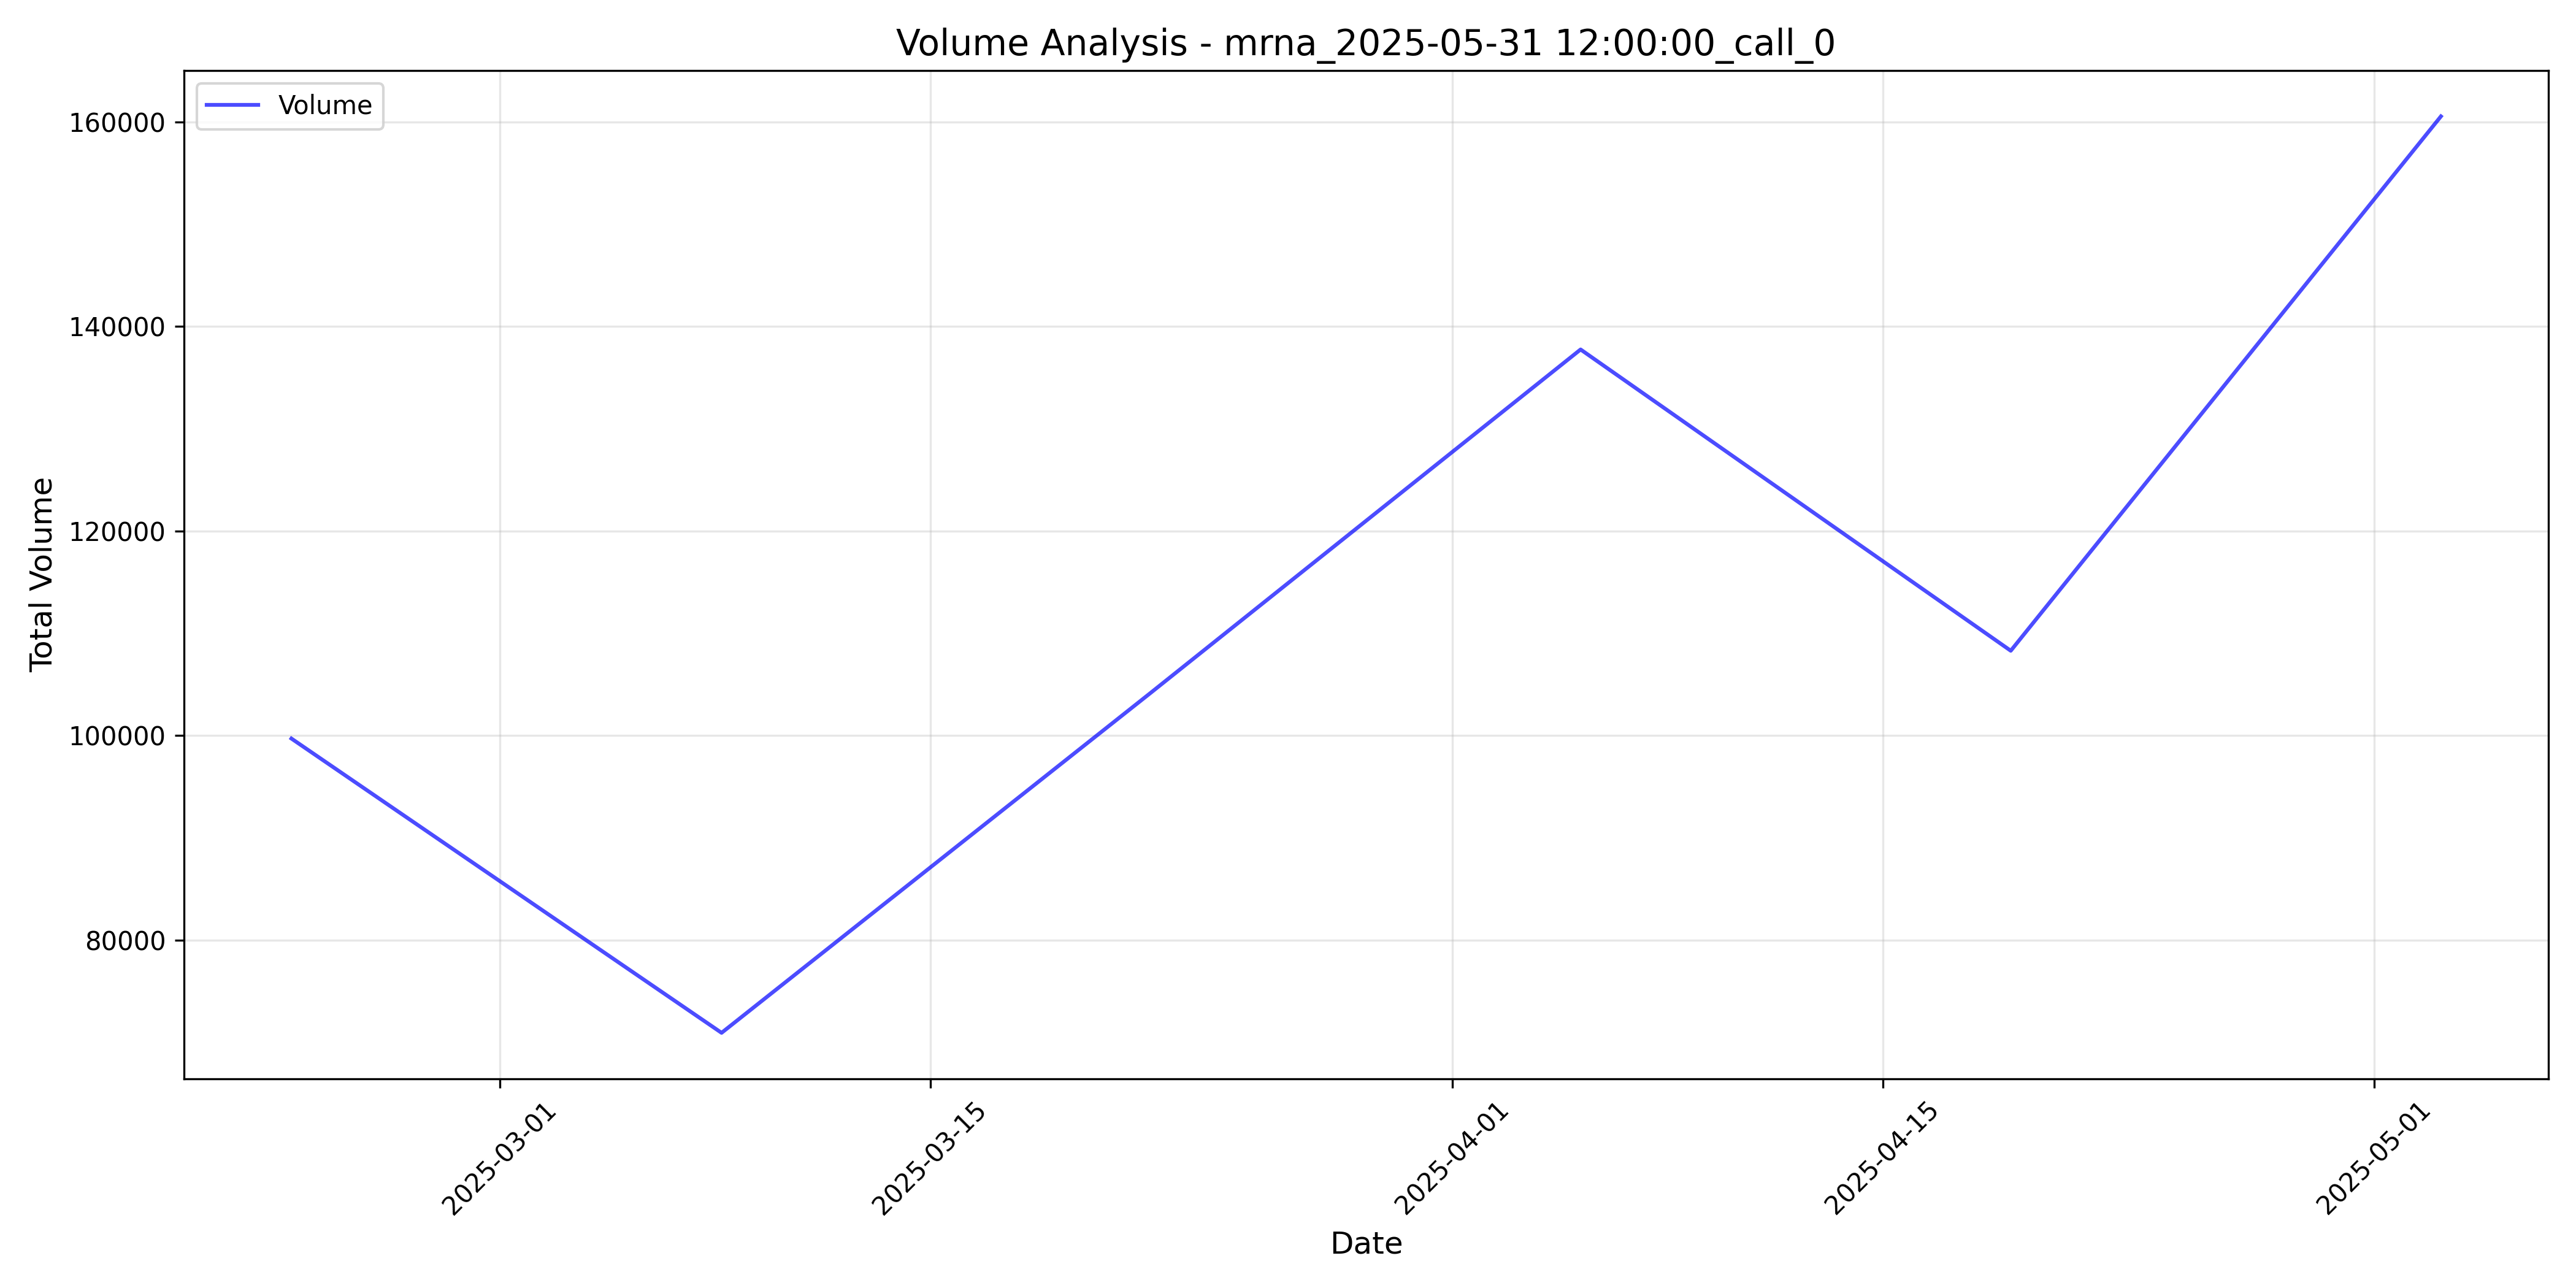

Data behind this chart, as committed beside it:
timestamp, total_volume, elevated_volume, threshold_used
2025-02-22 05:00:00+00:00, 99704, False, 2.5
2025-03-08 05:00:00+00:00, 70922, False, 2.5
2025-03-22 04:00:00+00:00, 104157, False, 2.5
2025-04-05 04:00:00+00:00, 137757, False, 2.5
2025-04-19 04:00:00+00:00, 108292, False, 2.5
2025-05-03 04:00:00+00:00, 160558, False, 2.5
